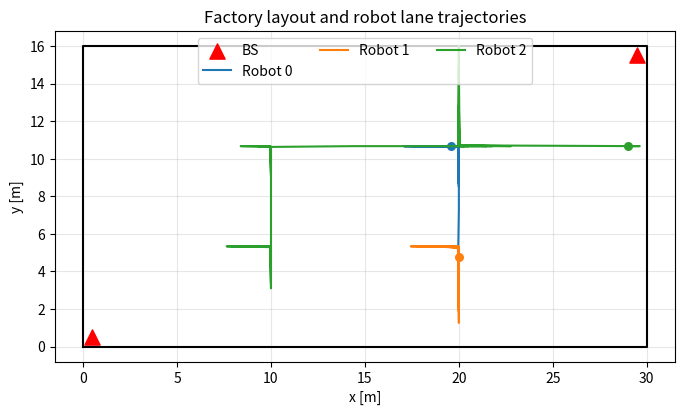
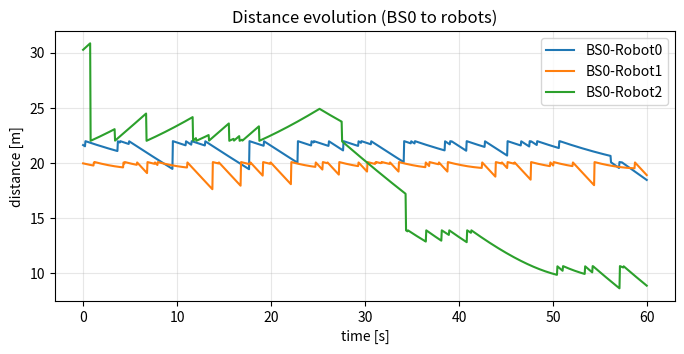
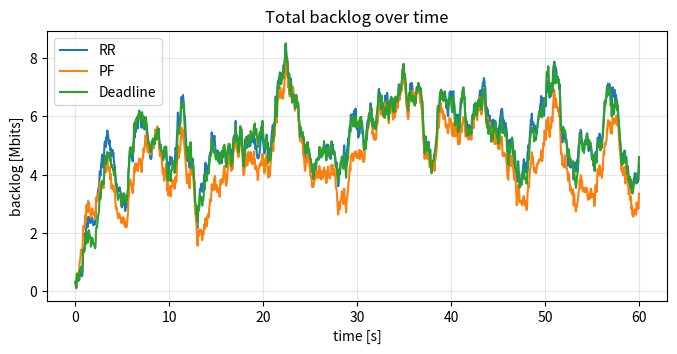
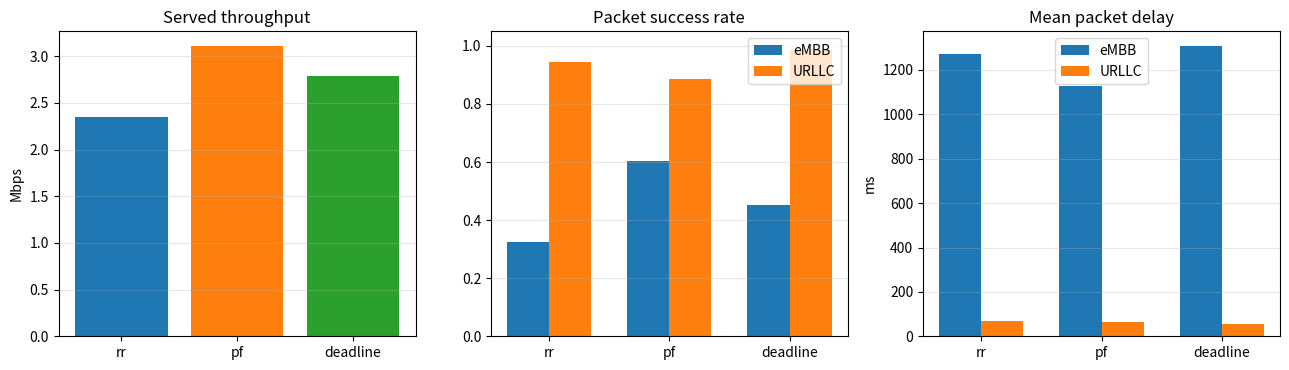

These figures' Python source, in order:
import numpy as np
import pandas as pd
import matplotlib.pyplot as plt
from collections import deque

# ============================
# 2) Global Configuration 
# ============================

CFG = {
    # simulation timing
    "seed": 2026,
    "sim_time_s": 60.0,   # total simulation time [s]
    "slot_s": 0.05,       # scheduler time step [s] (50 ms)

    # factory geometry and topology
    "factory_w_m": 30.0,  # factory width [m]
    "factory_h_m": 16.0,  # factory height [m]
    "n_robots": 3,
    "bs_xy_m": np.array([[0.5, 0.5], [29.5, 15.5]], dtype=float),  # BS coordinates [m]

    # lane-based mobility (2x2 lane grid)
    "lanes_x_n": 2,       # number of vertical lanes (constant x positions)
    "lanes_y_n": 2,       # number of horizontal lanes (constant y positions)
    "v_min_mps": 0.5,     # minimum robot speed [m/s]
    "v_max_mps": 1.2,     # maximum robot speed [m/s]
    "lane_switch_prob": 0.03,  # per-slot probability that a robot switches lane orientation

    # communication / channel parameters
    "fc_GHz": 3.5,        # carrier frequency [GHz]
    "bandwidth_Hz": 2.0e6,  # system bandwidth [Hz]
    "tx_power_dBm": 3.0,  # per-link TX power [dBm]
    "noise_figure_dB": 7.0,
    "bs_height_m": 4.5,
    "robot_height_m": 1.2,
    "shadow_sigma_los_dB": 3.0,   # shadowing std for LOS links [dB]
    "shadow_sigma_nlos_dB": 8.03, # shadowing std for NLOS links [dB]

    # traffic model (Bernoulli packet arrivals per slot)
    "traffic": {
        "embb": {
            "arrival_prob": 0.30,     # probability of one eMBB packet arrival per robot per slot
            "bits_min": 180_000,      # minimum packet size [bits]
            "bits_max": 260_000,      # maximum packet size [bits]
            "deadline_s": 1.5,        # packet deadline [s] before packet is dropped
        },
        "urllc": {
            "arrival_prob": 0.25,     # probability of one URLLC packet arrival per robot per slot
            "bits_min": 1_200,        # minimum packet size [bits]
            "bits_max": 2_200,        # maximum packet size [bits]
            "deadline_s": 0.10,       # packet deadline [s] before packet is dropped
        },
    },

    # scheduler parameters
    "pf_alpha": 0.90,  # EWMA factor in PF average-rate update (higher -> slower update)
    "eps": 1e-9,       # tiny numerical guard to avoid divide-by-zero in PF/SINR calculations

    # plotting helper
    "distance_plot_bs_index": 0,  # choose which BS index to visualize in the distance plot
}

# derived values
CFG["n_slots"] = int(CFG["sim_time_s"] / CFG["slot_s"])
CFG["n_bs"] = CFG["bs_xy_m"].shape[0]

# convert deadlines from seconds to integer slots for queue deadline checks
for cls in ["embb", "urllc"]:
    CFG["traffic"][cls]["deadline_slots"] = max(1, int(np.ceil(CFG["traffic"][cls]["deadline_s"] / CFG["slot_s"])))

print(f"n_slots={CFG['n_slots']}, n_bs={CFG['n_bs']}, n_robots={CFG['n_robots']}")
print("deadlines (slots):", {k: CFG["traffic"][k]["deadline_slots"] for k in ["embb", "urllc"]})

def lane_centers(total_len, n_lanes):
    # equally spaced lane centers away from walls
    idx = np.arange(1, n_lanes + 1)
    return idx * total_len / (n_lanes + 1)


def simulate_robot_positions(cfg, rng):
    # lane-based motion inside factory: robots move along horizontal/vertical lanes
    T = cfg["n_slots"]
    U = cfg["n_robots"]
    dt = cfg["slot_s"]

    w = cfg["factory_w_m"]
    h = cfg["factory_h_m"]

    x_lanes = lane_centers(w, cfg["lanes_x_n"])
    y_lanes = lane_centers(h, cfg["lanes_y_n"])

    pos = np.zeros((T, U, 2), dtype=float)

    speed = rng.uniform(cfg["v_min_mps"], cfg["v_max_mps"], U)
    direction = rng.choice(np.array([-1.0, 1.0]), size=U)

    # mode 0: horizontal lane, mode 1: vertical lane
    mode = np.arange(U) % 2
    lane_x_id = rng.integers(0, len(x_lanes), U)
    lane_y_id = rng.integers(0, len(y_lanes), U)

    # initialize robots on lanes
    for u in range(U):
        if mode[u] == 0:
            pos[0, u, 0] = rng.uniform(0.0, w)
            pos[0, u, 1] = y_lanes[lane_y_id[u]]
        else:
            pos[0, u, 0] = x_lanes[lane_x_id[u]]
            pos[0, u, 1] = rng.uniform(0.0, h)

    for t in range(1, T):
        pos[t] = pos[t - 1]

        # occasional lane-mode change so robots cross the 2x2 lane grid
        switch_lane = rng.random(U) < cfg["lane_switch_prob"]

        for u in range(U):
            if switch_lane[u]:
                mode[u] = 1 - mode[u]
                if mode[u] == 0:
                    lane_y_id[u] = int(np.argmin(np.abs(y_lanes - pos[t, u, 1])))
                    pos[t, u, 1] = y_lanes[lane_y_id[u]]
                else:
                    lane_x_id[u] = int(np.argmin(np.abs(x_lanes - pos[t, u, 0])))
                    pos[t, u, 0] = x_lanes[lane_x_id[u]]

            step = direction[u] * speed[u] * dt

            if mode[u] == 0:
                # horizontal lane motion
                pos[t, u, 0] += step
                if pos[t, u, 0] < 0.0:
                    pos[t, u, 0] = 0.0
                    direction[u] *= -1.0
                elif pos[t, u, 0] > w:
                    pos[t, u, 0] = w
                    direction[u] *= -1.0
                pos[t, u, 1] = y_lanes[lane_y_id[u]]
            else:
                # vertical lane motion
                pos[t, u, 1] += step
                if pos[t, u, 1] < 0.0:
                    pos[t, u, 1] = 0.0
                    direction[u] *= -1.0
                elif pos[t, u, 1] > h:
                    pos[t, u, 1] = h
                    direction[u] *= -1.0
                pos[t, u, 0] = x_lanes[lane_x_id[u]]

    return pos


def compute_distances(pos_t_u_xy, bs_xy):
    # return distances with shape [T, B, U]
    diff = pos_t_u_xy[:, None, :, :] - bs_xy[None, :, None, :]
    return np.sqrt(np.sum(diff * diff, axis=3))

def los_probability_inh_office(d2d_m):
    # P_LOS = 1 (d<=5), exp(-(d-5)/70.8) (5<d<=49), 0.54*exp(-(d-49)/211.7) (d>49)
    d = np.asarray(d2d_m)
    p = np.empty_like(d, dtype=float)
    p[d <= 5.0] = 1.0
    mid = (d > 5.0) & (d <= 49.0)
    far = d > 49.0
    p[mid] = np.exp(-(d[mid] - 5.0) / 70.8)
    p[far] = 0.54 * np.exp(-(d[far] - 49.0) / 211.7)
    return np.clip(p, 0.0, 1.0)


def pathloss_inh_office_dB(d3d_m, fc_GHz, los_mask):
    # PL_LOS = 32.4 + 17.3*log10(d3D) + 20*log10(fc)
    # PL_NLOS = 17.3 + 38.3*log10(d3D) + 24.9*log10(fc)
    # PL = PL_LOS if LOS else max(PL_LOS, PL_NLOS)
    d = np.maximum(np.asarray(d3d_m), 1.0)
    pl_los = 32.4 + 17.3 * np.log10(d) + 20.0 * np.log10(fc_GHz)
    pl_nlos = 17.3 + 38.3 * np.log10(d) + 24.9 * np.log10(fc_GHz)
    return np.where(los_mask, pl_los, np.maximum(pl_los, pl_nlos))


def thermal_noise_dBm(bandwidth_Hz, noise_figure_dB):
    return -174.0 + 10.0 * np.log10(bandwidth_Hz) + noise_figure_dB


def dBm_to_W(x_dBm):
    return 10.0 ** ((np.asarray(x_dBm) - 30.0) / 10.0)

def build_arrival_trace(cfg, rng):
    T = cfg["n_slots"]
    U = cfg["n_robots"]

    embb_bits = np.zeros((T, U), dtype=float)
    urllc_bits = np.zeros((T, U), dtype=float)

    p_e = cfg["traffic"]["embb"]["arrival_prob"]
    p_u = cfg["traffic"]["urllc"]["arrival_prob"]

    embb_mask = rng.random((T, U)) < p_e
    urllc_mask = rng.random((T, U)) < p_u

    embb_bits[embb_mask] = rng.integers(
        cfg["traffic"]["embb"]["bits_min"],
        cfg["traffic"]["embb"]["bits_max"] + 1,
        size=np.count_nonzero(embb_mask),
    )
    urllc_bits[urllc_mask] = rng.integers(
        cfg["traffic"]["urllc"]["bits_min"],
        cfg["traffic"]["urllc"]["bits_max"] + 1,
        size=np.count_nonzero(urllc_mask),
    )

    return {"embb_bits": embb_bits, "urllc_bits": urllc_bits}


def build_scenario_trace(cfg):
    rng = np.random.default_rng(cfg["seed"])
    T = cfg["n_slots"]
    B = cfg["n_bs"]
    U = cfg["n_robots"]

    pos = simulate_robot_positions(cfg, rng)
    bs_xy = cfg["bs_xy_m"]
    d2d = compute_distances(pos, bs_xy)

    dh = cfg["bs_height_m"] - cfg["robot_height_m"]
    d3d = np.sqrt(d2d * d2d + dh * dh)

    p_los = los_probability_inh_office(d2d)
    los = rng.random((T, B, U)) < p_los

    pl = pathloss_inh_office_dB(d3d, cfg["fc_GHz"], los)
    shadow_sigma = np.where(los, cfg["shadow_sigma_los_dB"], cfg["shadow_sigma_nlos_dB"])
    pl = pl + rng.normal(0.0, shadow_sigma)

    noise_dBm = thermal_noise_dBm(cfg["bandwidth_Hz"], cfg["noise_figure_dB"])
    rx_dBm = cfg["tx_power_dBm"] - pl
    snr_dB = rx_dBm - noise_dBm
    rate_no_int = cfg["bandwidth_Hz"] * np.log2(1.0 + 10.0 ** (snr_dB / 10.0))

    arrivals = build_arrival_trace(cfg, rng)

    return {
        "pos": pos,
        "d2d": d2d,
        "d3d": d3d,
        "los": los,
        "pl_dB": pl,
        "rx_dBm": rx_dBm,
        "noise_dBm": noise_dBm,
        "rate_no_int_bps": rate_no_int,
        "arrivals": arrivals,
    }


trace = build_scenario_trace(CFG)

print("trace keys:", list(trace.keys()))
print("distance tensor [T,B,U] shape:", trace["d2d"].shape)
print("LOS fraction in generated trace:", float(np.mean(trace["los"])))

def init_queues(U):
    return [{"embb": deque(), "urllc": deque()} for _ in range(U)]


def add_arrivals_to_queues(queues, arrivals, t, cfg, stats):
    U = len(queues)

    # Guard against stale trace after changing CFG (e.g., n_robots)
    arr_u = arrivals["embb_bits"].shape[1]
    if arr_u != U:
        raise ValueError(
            f"Trace/CFG mismatch: arrivals have {arr_u} users but queues expect {U}. "
            "Rebuild trace by running the scenario-trace cell again (or the KPI run cell, which now auto-refreshes trace)."
        )

    for u in range(U):
        bits_e = arrivals["embb_bits"][t, u]
        bits_u = arrivals["urllc_bits"][t, u]

        if bits_e > 0:
            pkt_e = {
                "remaining": float(bits_e),
                "arrival_slot": t,
                "expire_slot": t + cfg["traffic"]["embb"]["deadline_slots"],
            }
            queues[u]["embb"].append(pkt_e)
            stats["arrivals"]["embb"] += 1
            stats["arrived_bits"]["embb"] += float(bits_e)

        if bits_u > 0:
            pkt_u = {
                "remaining": float(bits_u),
                "arrival_slot": t,
                "expire_slot": t + cfg["traffic"]["urllc"]["deadline_slots"],
            }
            queues[u]["urllc"].append(pkt_u)
            stats["arrivals"]["urllc"] += 1
            stats["arrived_bits"]["urllc"] += float(bits_u)


def drop_expired_packets(queues, t, stats):
    for q in queues:
        for cls in ["embb", "urllc"]:
            dq = q[cls]
            while dq and dq[0]["expire_slot"] <= t:
                dq.popleft()
                stats["drops"][cls] += 1


def queue_backlog_bits(queues):
    per_user = np.zeros(len(queues), dtype=float)
    for u, q in enumerate(queues):
        per_user[u] = (
            sum(pkt["remaining"] for pkt in q["embb"]) +
            sum(pkt["remaining"] for pkt in q["urllc"])
        )
    return per_user


def serve_user_packets(queues, u, bit_budget, t, cfg, stats):
    # serve URLLC first, then eMBB
    served = {"embb": 0.0, "urllc": 0.0}

    for cls in ["urllc", "embb"]:
        dq = queues[u][cls]
        while bit_budget > 0.0 and dq:
            pkt = dq[0]
            tx = min(bit_budget, pkt["remaining"])
            pkt["remaining"] -= tx
            bit_budget -= tx
            served[cls] += tx

            if pkt["remaining"] <= 1e-12:
                dq.popleft()
                stats["delivered"][cls] += 1
                delay_s = (t + 1 - pkt["arrival_slot"]) * cfg["slot_s"]
                stats["delays_s"][cls].append(delay_s)

        if bit_budget <= 0.0:
            break

    return served

def schedule_rr(backlog_users, rr_ptr, n_bs):
    U = len(backlog_users)
    selected = -np.ones(n_bs, dtype=int)
    used = set()

    for b in range(n_bs):
        for _ in range(U):
            u = rr_ptr[b] % U
            rr_ptr[b] = (rr_ptr[b] + 1) % U
            if backlog_users[u] and (u not in used):
                selected[b] = u
                used.add(u)
                break

    return selected, rr_ptr


def schedule_pf(backlog_users, expected_rate_bu, avg_user_rate, n_bs, eps=1e-9):
    U = len(backlog_users)
    selected = -np.ones(n_bs, dtype=int)
    used = set()

    for b in range(n_bs):
        cand = [u for u in range(U) if backlog_users[u] and (u not in used)]
        if not cand:
            continue

        cand = np.asarray(cand, dtype=int)
        metric = expected_rate_bu[b, cand] / (avg_user_rate[cand] + eps)
        pick = cand[np.argmax(metric)]

        selected[b] = int(pick)
        used.add(int(pick))

    return selected


def earliest_deadline_remaining_slots(queues, now_slot):
    # smaller value means more urgent packet deadline
    U = len(queues)
    rem = np.full(U, np.inf, dtype=float)

    for u in range(U):
        for cls in ["urllc", "embb"]:
            q = queues[u][cls]
            if q:
                # queue is FIFO; head packet has earliest deadline for that class
                rem[u] = min(rem[u], q[0]["expire_slot"] - now_slot)

    return rem


def schedule_deadline(backlog_users, deadline_remaining_u, expected_rate_bu, n_bs):
    # earliest deadline first; tie-break with higher expected rate on each BS
    U = len(backlog_users)
    selected = -np.ones(n_bs, dtype=int)
    used = set()

    for b in range(n_bs):
        cand = [u for u in range(U) if backlog_users[u] and (u not in used)]
        if not cand:
            continue

        best_u = None
        best_deadline = np.inf
        best_rate = -1.0

        for u in cand:
            dleft = deadline_remaining_u[u]
            rate = expected_rate_bu[b, u]
            if (dleft < best_deadline) or (dleft == best_deadline and rate > best_rate):
                best_deadline = dleft
                best_rate = rate
                best_u = u

        selected[b] = int(best_u)
        used.add(int(best_u))

    return selected

def run_simulation(cfg, trace, scheduler_name):
    T = cfg["n_slots"]
    B = cfg["n_bs"]
    U = cfg["n_robots"]

    queues = init_queues(U)
    rr_ptr = np.arange(B)
    avg_user_rate = np.full(U, 1e3, dtype=float)

    stats = {
        "scheduler": scheduler_name,
        "arrivals": {"embb": 0, "urllc": 0},
        "arrived_bits": {"embb": 0.0, "urllc": 0.0},
        "delivered": {"embb": 0, "urllc": 0},
        "drops": {"embb": 0, "urllc": 0},
        "delays_s": {"embb": [], "urllc": []},
        "served_bits": {"embb": 0.0, "urllc": 0.0},
        "served_user_bits": np.zeros(U, dtype=float),
        "scheduled_users": -np.ones((T, B), dtype=int),
        "backlog_bits": np.zeros(T, dtype=float),
    }

    tx_power_W = dBm_to_W(cfg["tx_power_dBm"])
    noise_W = dBm_to_W(trace["noise_dBm"])

    for t in range(T):
        # arrivals and deadline drops
        add_arrivals_to_queues(queues, trace["arrivals"], t, cfg, stats)
        drop_expired_packets(queues, t, stats)

        # users with pending packets
        backlog_per_user = queue_backlog_bits(queues)
        has_backlog = backlog_per_user > 0.0

        # schedule per BS
        if scheduler_name == "rr":
            selected, rr_ptr = schedule_rr(has_backlog, rr_ptr, B)
        elif scheduler_name == "pf":
            selected = schedule_pf(has_backlog, trace["rate_no_int_bps"][t], avg_user_rate, B, cfg["eps"])
        elif scheduler_name == "deadline":
            deadline_left = earliest_deadline_remaining_slots(queues, t)
            selected = schedule_deadline(has_backlog, deadline_left, trace["rate_no_int_bps"][t], B)
        else:
            raise ValueError("scheduler_name must be 'rr', 'pf', or 'deadline'")

        stats["scheduled_users"][t] = selected

        inst_user_rate = np.zeros(U, dtype=float)

        for b in range(B):
            u = int(selected[b])
            if u < 0:
                continue

            # desired signal at scheduled user
            pl_bu_dB = trace["pl_dB"][t, b, u]
            signal_W = tx_power_W * 10.0 ** (-pl_bu_dB / 10.0)

            # interference from other active BS
            interf_W = 0.0
            for b2 in range(B):
                if b2 == b:
                    continue
                if int(selected[b2]) < 0:
                    continue
                pl_b2u_dB = trace["pl_dB"][t, b2, u]
                interf_W += tx_power_W * 10.0 ** (-pl_b2u_dB / 10.0)

            sinr = signal_W / (noise_W + interf_W + cfg["eps"])
            rate_bps = cfg["bandwidth_Hz"] * np.log2(1.0 + sinr)
            bit_budget = rate_bps * cfg["slot_s"]

            served = serve_user_packets(queues, u, bit_budget, t, cfg, stats)
            served_u = served["embb"] + served["urllc"]

            stats["served_bits"]["embb"] += served["embb"]
            stats["served_bits"]["urllc"] += served["urllc"]
            stats["served_user_bits"][u] += served_u
            inst_user_rate[u] += served_u / cfg["slot_s"]

        # PF moving-average throughput
        avg_user_rate = cfg["pf_alpha"] * avg_user_rate + (1.0 - cfg["pf_alpha"]) * inst_user_rate

        stats["backlog_bits"][t] = np.sum(queue_backlog_bits(queues))

    return stats
def safe_mean(x):
    # return NaN when list is empty instead of raising a warning/error
    return float(np.mean(x)) if len(x) > 0 else np.nan


def safe_p95(x):
    # 95th percentile (tail delay); return NaN when list is empty
    return float(np.percentile(x, 95)) if len(x) > 0 else np.nan


def summarize_stats(stats, cfg):
    total_arr_bits = stats["arrived_bits"]["embb"] + stats["arrived_bits"]["urllc"]
    total_srv_bits = stats["served_bits"]["embb"] + stats["served_bits"]["urllc"]

    offered_rate = total_arr_bits / cfg["sim_time_s"]
    served_rate = total_srv_bits / cfg["sim_time_s"]

    return {
        "scheduler": stats["scheduler"],
        "offered_Mbps": offered_rate / 1e6,
        "served_Mbps": served_rate / 1e6,
        "load_ratio_offered_over_served": offered_rate / max(served_rate, cfg["eps"]),
        "embb_success": stats["delivered"]["embb"] / max(stats["arrivals"]["embb"], 1),
        "urllc_success": stats["delivered"]["urllc"] / max(stats["arrivals"]["urllc"], 1),
        "embb_delay_mean_ms": 1e3 * safe_mean(stats["delays_s"]["embb"]),
        "urllc_delay_mean_ms": 1e3 * safe_mean(stats["delays_s"]["urllc"]),
        "embb_delay_p95_ms": 1e3 * safe_p95(stats["delays_s"]["embb"]),
        "urllc_delay_p95_ms": 1e3 * safe_p95(stats["delays_s"]["urllc"]),
    }


#  rebuild trace from current CFG 
trace = build_scenario_trace(CFG)

rr_stats = run_simulation(CFG, trace, "rr")
pf_stats = run_simulation(CFG, trace, "pf")
deadline_stats = run_simulation(CFG, trace, "deadline")

kpi_df = pd.DataFrame([
    summarize_stats(rr_stats, CFG),
    summarize_stats(pf_stats, CFG),
    summarize_stats(deadline_stats, CFG),
])
kpi_df

# Plot A: factory layout + trajectories
fig, ax = plt.subplots(figsize=(8, 4.8))
ax.plot([0, CFG["factory_w_m"], CFG["factory_w_m"], 0, 0], [0, 0, CFG["factory_h_m"], CFG["factory_h_m"], 0], "k-")

bs = CFG["bs_xy_m"]
ax.scatter(bs[:, 0], bs[:, 1], c="red", marker="^", s=120, label="BS")

for u in range(CFG["n_robots"]):
    xy = trace["pos"][:, u, :]
    ax.plot(xy[:, 0], xy[:, 1], lw=1.5, label=f"Robot {u}")
    ax.scatter(xy[0, 0], xy[0, 1], s=30)

ax.set_title("Factory layout and robot lane trajectories")
ax.set_xlabel("x [m]")
ax.set_ylabel("y [m]")
ax.set_aspect("equal")
ax.grid(True, alpha=0.3)
ax.legend(loc="upper center", ncol=3)
plt.show()

# Plot B: distance evolution from selected BS
bs_idx = int(np.clip(CFG.get("distance_plot_bs_index", 0), 0, CFG["n_bs"] - 1))
t = np.arange(CFG["n_slots"]) * CFG["slot_s"]
fig, ax = plt.subplots(figsize=(8, 3.5))
for u in range(CFG["n_robots"]):
    ax.plot(t, trace["d2d"][:, bs_idx, u], label=f"BS{bs_idx}-Robot{u}")
ax.set_title(f"Distance evolution (BS{bs_idx} to robots)")
ax.set_xlabel("time [s]")
ax.set_ylabel("distance [m]")
ax.grid(True, alpha=0.3)
ax.legend()
plt.show()

# Plot C: backlog comparison
fig, ax = plt.subplots(figsize=(8, 3.5))
ax.plot(t, rr_stats["backlog_bits"] / 1e6, label="RR")
ax.plot(t, pf_stats["backlog_bits"] / 1e6, label="PF")
ax.plot(t, deadline_stats["backlog_bits"] / 1e6, label="Deadline")
ax.set_title("Total backlog over time")
ax.set_xlabel("time [s]")
ax.set_ylabel("backlog [Mbits]")
ax.grid(True, alpha=0.3)
ax.legend()
plt.show()

# Plot D: KPI bars
fig, axs = plt.subplots(1, 3, figsize=(13, 3.8))
names = kpi_df["scheduler"].tolist()
x = np.arange(len(names))
w = 0.35

axs[0].bar(names, kpi_df["served_Mbps"].values, color=["tab:blue", "tab:orange", "tab:green"])
axs[0].set_title("Served throughput")
axs[0].set_ylabel("Mbps")
axs[0].grid(True, axis="y", alpha=0.3)

axs[1].bar(x - w / 2, kpi_df["embb_success"].values, width=w, label="eMBB")
axs[1].bar(x + w / 2, kpi_df["urllc_success"].values, width=w, label="URLLC")
axs[1].set_xticks(x)
axs[1].set_xticklabels(names)
axs[1].set_ylim(0, 1.05)
axs[1].set_title("Packet success rate")
axs[1].grid(True, axis="y", alpha=0.3)
axs[1].legend()

axs[2].bar(x - w / 2, kpi_df["embb_delay_mean_ms"].values, width=w, label="eMBB")
axs[2].bar(x + w / 2, kpi_df["urllc_delay_mean_ms"].values, width=w, label="URLLC")
axs[2].set_xticks(x)
axs[2].set_xticklabels(names)
axs[2].set_title("Mean packet delay")
axs[2].set_ylabel("ms")
axs[2].grid(True, axis="y", alpha=0.3)
axs[2].legend()

plt.tight_layout()
plt.show()
